Run: headless pygame with SDL's dummy video driver; simulated clock (each Clock.tick advances the game by its frame time, no real sleeping); random seed 0; keys injected as events and as key.get_pressed() state; mouse plan: one left click at the window centre at the start of phase 2, then a move to the lower-right quarter at the start of phase 3.
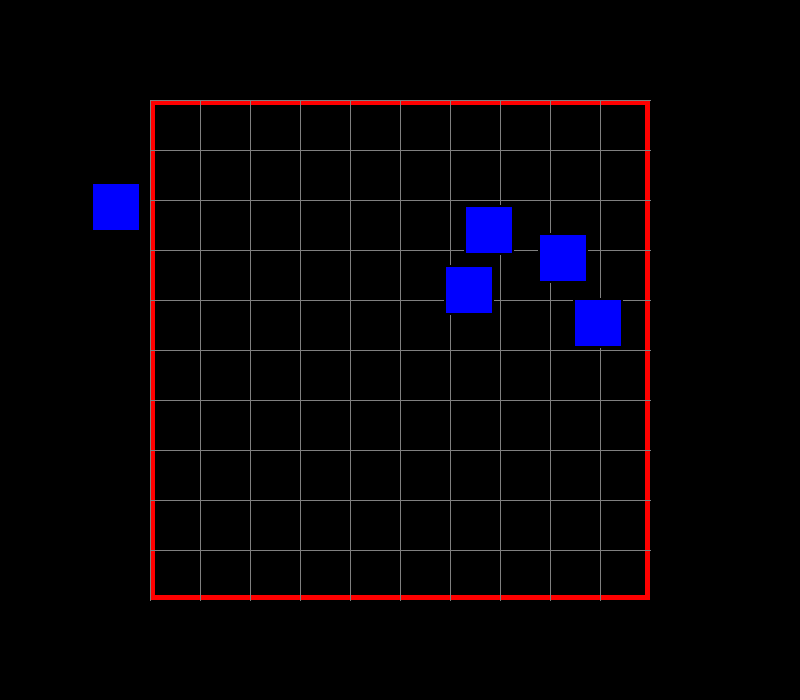
Frame 1 of 4 · flips 1–60 · no input
Frame 2 of 4 · flips 61–180 · clicked the window centre · tapped SPACE, RETURN · held RIGHT (→), D · screen unchanged from frame 1, image omitted
Frame 3 of 4 · flips 181–300 · moved the mouse to the lower-right quarter · held DOWN (↓), S · screen unchanged from frame 2, image omitted
Frame 4 of 4 · flips 301–420 · held LEFT (←), A, UP (↑), W · screen unchanged from frame 3, image omitted

The pygame program that drew these frames:

import pygame
import random

# pygame setup
pygame.init()
screen = pygame.display.set_mode((800, 700))
clock = pygame.time.Clock()

s_width = 800
s_height = 700
play_width = 500  # meaning 300 // 10 = 30 width per block
play_height = 500  # meaning 600 // 10 = 30 height per block
block_size = 50

top_left_x = (s_width - play_width) // 2
top_left_y = s_height - play_height

sx = 150
sy = 100


def create_grid(locked_pos={}):  
    grid = [[(0,0,0) for x in range(10)] for y in range(10)]

    for i in range(len(grid)):
        for j in range(len(grid[i])):
            if (j, i) in locked_pos:
                c = locked_pos[(j,i)]
                grid[i][j] = c
    return grid

def draw_grid(surface, grid):
    
    for i in range(len(grid)):
        pygame.draw.line(surface, (128,128,128), (sx, sy + i*block_size), (sx+play_width, sy+ i*block_size))
        for j in range(len(grid[i])):
            pygame.draw.line(surface, (128, 128, 128), (sx + j*block_size, sy),(sx + j*block_size, sy + play_height))

def draw_window(surface, grid):
    
    surface.fill((0, 0, 0))

    pygame.font.init()
    for i in range(len(grid)):
        for j in range(len(grid[i])):
            pygame.draw.rect(surface, grid[i][j], (top_left_x + j*block_size, top_left_y + i*block_size, block_size, block_size), 0)

    pygame.draw.rect(surface, (255, 0, 0), (sx, sy, play_width, play_height), 5)

    draw_grid(surface, grid)



def main(screen):
    locked_positions = {}
    grid = create_grid(locked_positions)

    activeBox = None
    boxes = []
    for i in range(5):
        x = random.randint(50,700)
        y = random.randint(50,350)
        w = 50
        h = 50
        box = pygame.Rect(x, y, w, h)
        boxes.append(box)


    running = True
    while running:
        grid = create_grid(locked_positions)
        for event in pygame.event.get():
            if event.type == pygame.MOUSEBUTTONDOWN:
                if event.button == 1:
                    for num, box in enumerate(boxes):
                        if box.collidepoint(event.pos):
                            activeBox = num

            if event.type == pygame.MOUSEMOTION:
                if activeBox != None:
                    boxes[activeBox].move_ip(event.rel)

            if event.type == pygame.MOUSEBUTTONUP:
                if event.button == 1:
                    activeBox = None


            if event.type == pygame.QUIT:
                running = False
                pygame.quit()

        screen.fill((255, 255, 255))
        draw_window(screen, create_grid(locked_positions))
        for box in boxes:
            pygame.draw.rect(screen, "blue", box)
            pygame.draw.rect(screen, "black", box, 2)

        
        
        clock.tick(60)

        pygame.display.update()
    # fill the screen with a color to wipe away anything from last frame

    # RENDER YOUR GAME HERE
    

    # flip() the display to put your work on screen

pygame.display.update()
pygame.display.flip()
main(screen)


clock.tick(60)  # limits FPS to 60

pygame.quit()
